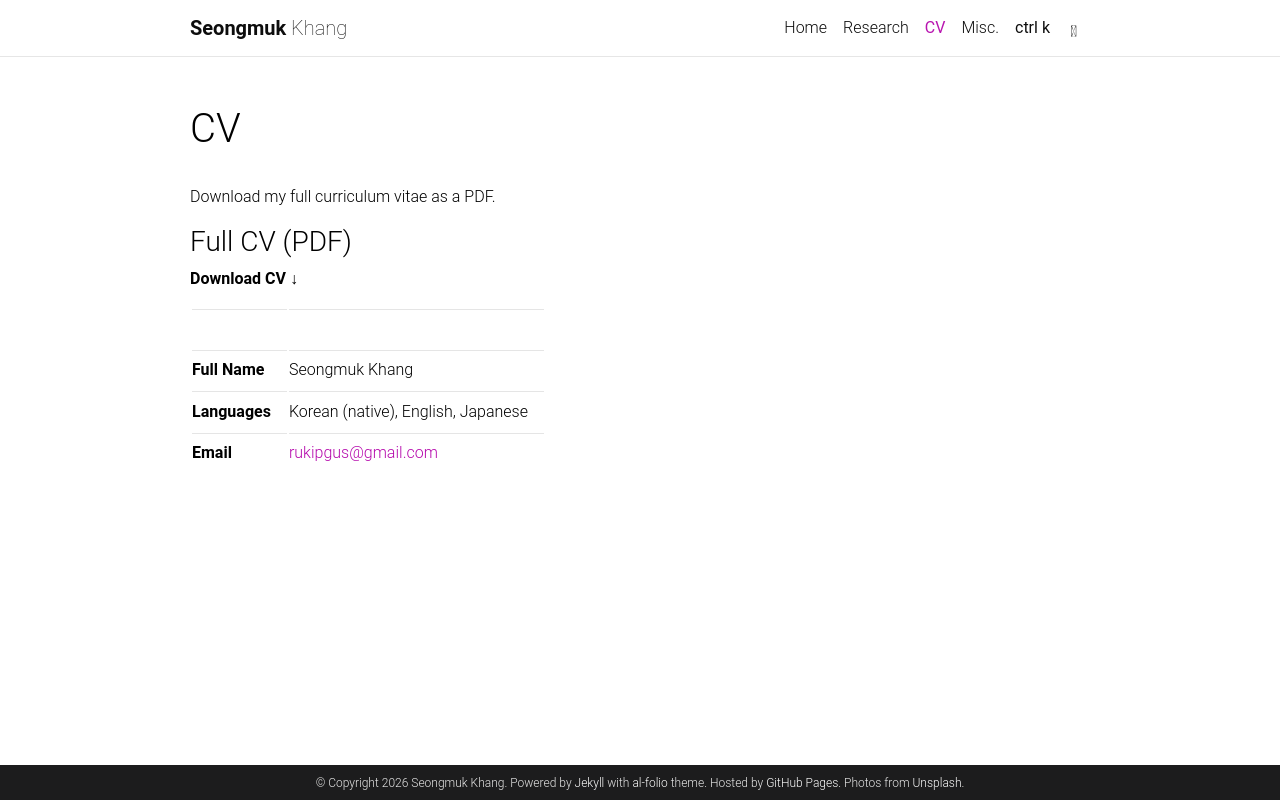

repository: rukipgus/rukipgus.github.io · page: cv/index.html · generator: jekyll

---
layout: page
title: CV
permalink: /cv/
nav: true
nav_order: 4
---

Download my full curriculum vitae as a PDF.

### Full CV (PDF)

[**Download CV ↓**](/assets/pdf/Seongmuk_Khang_CV.pdf)

|  |  |
| --- | --- |
| **Full Name** | Seongmuk Khang |
| **Languages** | Korean (native), English, Japanese |
| **Email** | [rukipgus@gmail.com](mailto:rukipgus@gmail.com) |
